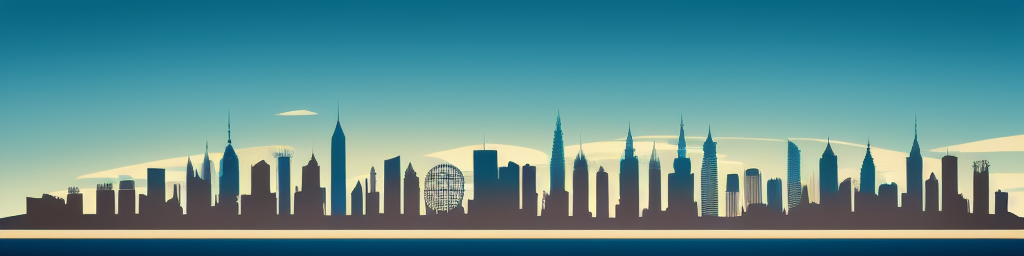
Generation parameters embedded in this image by AUTOMATIC1111 Stable Diffusion web UI or a fork of it (Forge, ...) (PNG 'parameters' text chunk):
Stylized city skyline in daytime


Steps: 20, Sampler: Euler a, CFG scale: 7, Seed: 1748889596, Size: 1024x256, Model hash: bb725eaf2e, Model: Protogen_V2.2